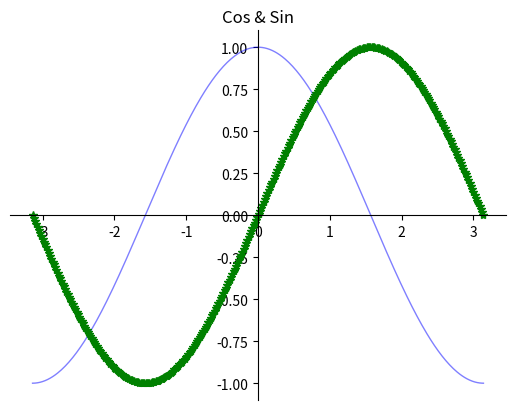

The script that saved this image:
import numpy as np

def main():
    import matplotlib.pyplot as plt
    x = np.linspace(-np.pi,np.pi,360,endpoint=True)
    # c,s = np.cos(x),np.sin(x)
    c = np.cos(x)
    s = np.sin(x)
    plt.figure(2)
    plt.plot(x,c,color = 'blue', linewidth = 1.0, linestyle = '-', label = 'COS', alpha=0.5)
    plt.plot(x,s, 'g*', label = 'SIN')
    plt.title('Cos & Sin')
    ax = plt.gca()
    ax.spines['right'].set_color('none')
    ax.spines['top'].set_color('none')
    ax.spines['left'].set_position(('data',0))
    ax.spines['bottom'].set_position(('data',0))


    plt.show()

if __name__ == '__main__':
     main()